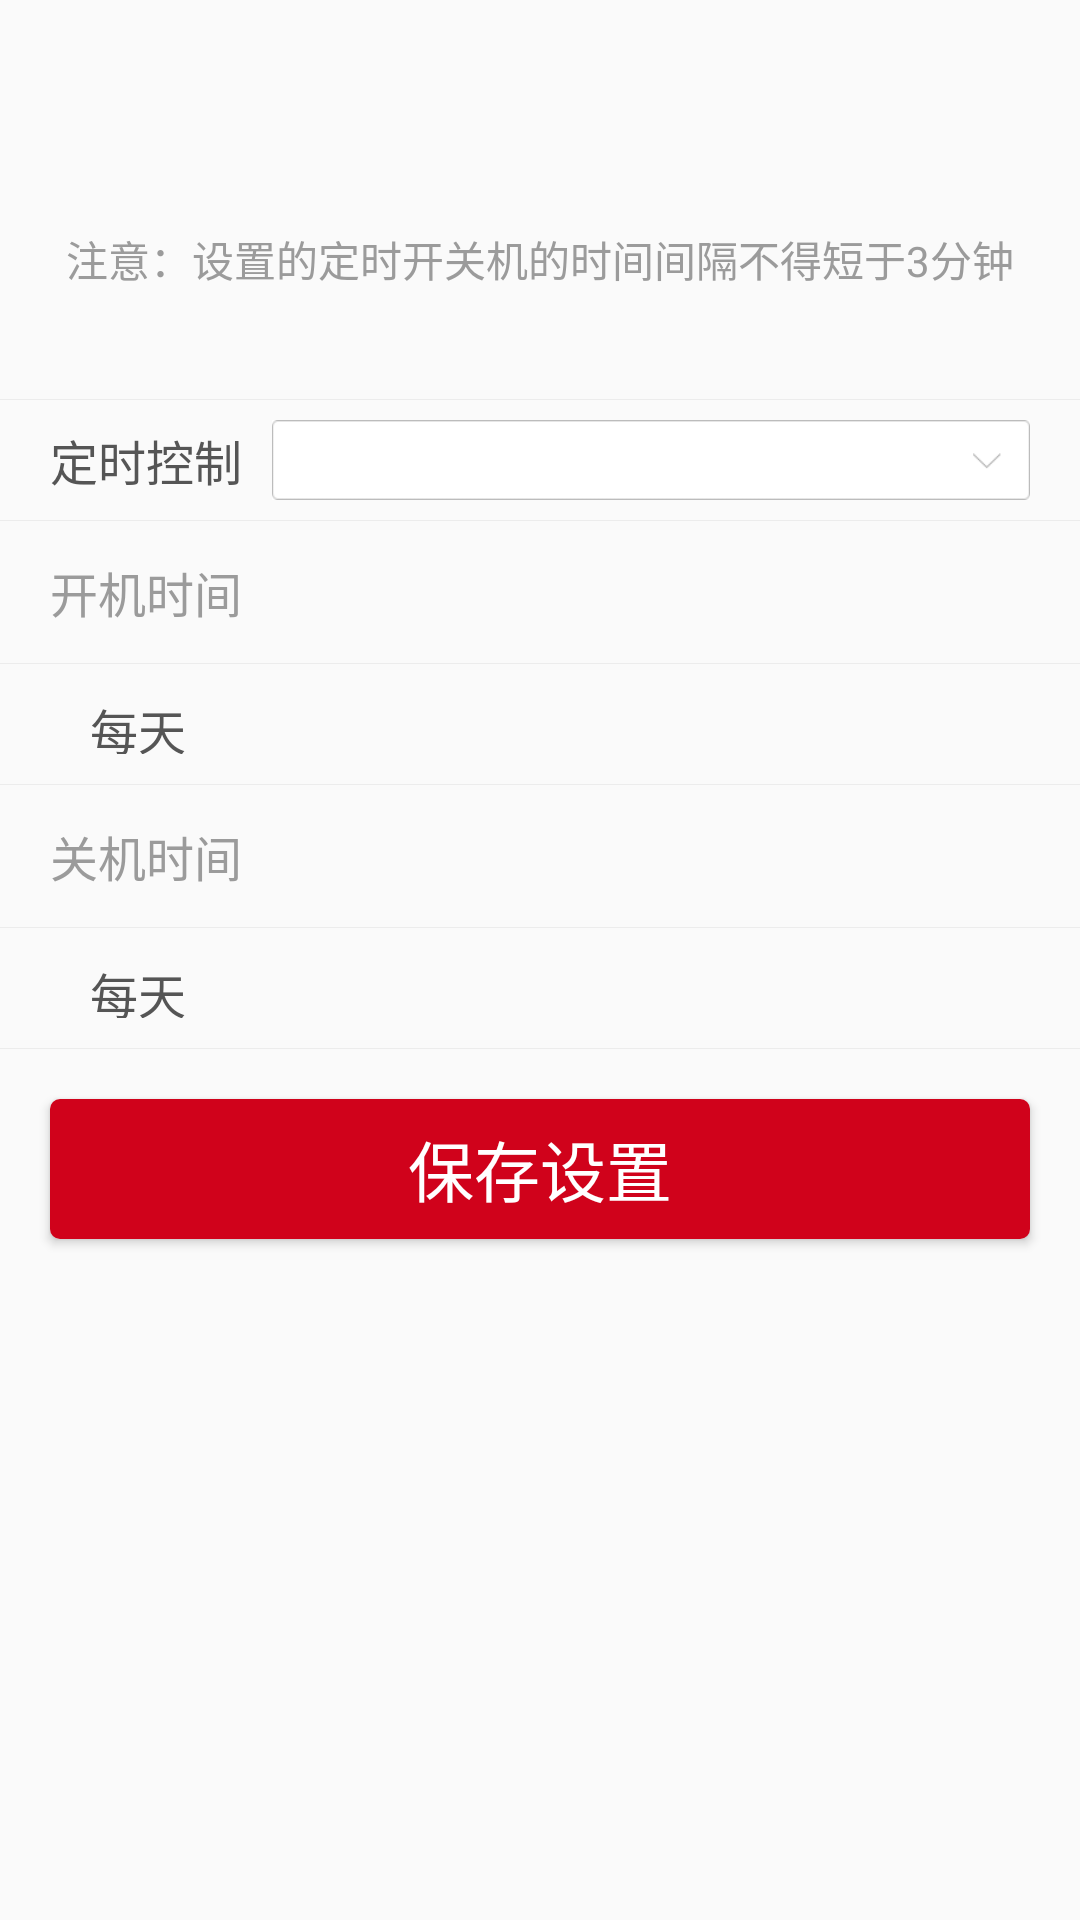

Write the Android layout XML for this screen, with the resource values it uses.
<!-- AndroidManifest.xml: application theme AppTheme -->
<!-- res/layout/time_setting_fragment_layout.xml -->
<?xml version="1.0" encoding="utf-8"?>
<LinearLayout xmlns:android="http://schemas.android.com/apk/res/android"
    android:layout_width="match_parent"
    android:layout_height="match_parent"
    android:orientation="vertical">


    <TextView
        android:id="@+id/alert"
        android:layout_width="match_parent"
        android:layout_height="wrap_content"
        android:layout_above="@+id/main_container"
        android:layout_marginBottom="89px"
        android:layout_marginTop="228px"
        android:gravity="center"
        android:text="@string/setting_alert"
        android:textColor="#9b9b9b" />

    <LinearLayout
        android:id="@+id/main_container"
        android:layout_width="match_parent"
        android:layout_height="wrap_content"
        android:layout_below="@id/alert"
        android:layout_centerInParent="true"
        android:orientation="vertical"
        android:paddingTop="20px">

        <include layout="@layout/layout_divide_horizontal" />

        <LinearLayout
            android:layout_width="match_parent"
            android:layout_height="120px"
            android:gravity="center_vertical"
            android:orientation="horizontal"
            android:paddingBottom="20px"
            android:paddingLeft="50px"
            android:paddingRight="50px"
            android:paddingTop="20px">

            <TextView
                style="@style/TitleFont"
                android:text="@string/timing_control" />

            <LinearLayout
                android:layout_width="match_parent"
                android:layout_height="wrap_content"
                android:layout_marginLeft="10dp"
                android:layout_marginStart="10dp"
                android:background="#ffffff">

                <Spinner
                    android:id="@+id/spinner"
                    style="@android:style/Widget.Holo.Light.Spinner"
                    android:layout_width="match_parent"
                    android:layout_height="wrap_content"
                    android:background="@drawable/land_sp_bg"
                    android:spinnerMode="dropdown" />
            </LinearLayout>
        </LinearLayout>

        <include layout="@layout/layout_divide_horizontal" />


        <TextView
            android:id="@+id/on_time_lable"
            style="@style/TitleFont"
            android:layout_height="142px"
            android:gravity="center_vertical"
            android:paddingLeft="50px"
            android:text="@string/on_time"
            android:textColor="#9b9b9b"
            android:textSize="48px" />

        <include layout="@layout/layout_divide_horizontal" />

        <LinearLayout
            android:id="@+id/on_time_container"
            android:layout_width="match_parent"
            android:layout_height="120px"
            android:gravity="center_vertical"
            android:orientation="horizontal"
            android:paddingBottom="10dp"
            android:paddingLeft="50px"
            android:paddingRight="50px"
            android:paddingTop="10dp">

            <TextView
                style="@style/TitleFont"
                android:text="@string/every_day"
                android:textColor="#555555" />

            <TextView
                android:id="@+id/on_time"
                style="@style/TitleFont"
                android:layout_width="match_parent"
                android:focusable="true"
                android:gravity="right"
                android:textColor="#555555" />
        </LinearLayout>

        <include layout="@layout/layout_divide_horizontal" />

        <TextView
            android:id="@+id/off_time_lable"
            style="@style/TitleFont"
            android:layout_height="142px"
            android:gravity="center_vertical"
            android:paddingLeft="50px"
            android:text="@string/off_time"
            android:textColor="#9b9b9b" />

        <include layout="@layout/layout_divide_horizontal" />

        <LinearLayout
            android:id="@+id/off_time_container"
            android:layout_width="match_parent"
            android:layout_height="120px"
            android:orientation="horizontal"
            android:paddingBottom="10dp"
            android:paddingLeft="50px"
            android:paddingRight="50px"
            android:paddingTop="10dp">

            <TextView
                style="@style/TitleFont"
                android:text="@string/every_day"
                android:textColor="#555555" />

            <TextView
                android:id="@+id/off_time"
                style="@style/TitleFont"
                android:layout_width="match_parent"
                android:focusable="true"
                android:gravity="right"
                android:textColor="#555555" />
        </LinearLayout>

        <include layout="@layout/layout_divide_horizontal" />

    </LinearLayout>

    <Button
        android:id="@+id/save_setting"
        style="@style/ButtonFont"
        android:layout_centerHorizontal="true"
        android:layout_gravity="center_horizontal"
        android:layout_marginTop="50px"
        android:text="@string/save_settings" />

</LinearLayout>
<!-- res/layout/layout_divide_horizontal.xml (included above) -->
<?xml version="1.0" encoding="utf-8"?>
<View xmlns:android="http://schemas.android.com/apk/res/android"
    android:layout_width="match_parent"
    android:layout_height="1px"
    android:background="#ececec" />
<!-- resources referenced by this layout -->
<resources>
  <!-- drawable land_sp_bg: png bitmap (drawable-hdpi, 3518 bytes) -->
  <string name="every_day">"\t\t每天"</string>
  <string name="off_time">关机时间</string>
  <string name="on_time">开机时间</string>
  <string name="save_settings">保存设置</string>
  <string name="setting_alert">注意：设置的定时开关机的时间间隔不得短于3分钟</string>
  <string name="timing_control">定时控制</string>
  <style name="ButtonFont" parent="@android:style/TextAppearance.Large">
          <item name="android:layout_width">980px</item>
          <item name="android:layout_height">140px</item>
          <item name="android:gravity">center</item>
          <item name="android:textColor">#ffffff</item>
          <item name="android:background">@drawable/button_selector</item>
          <item name="android:typeface">monospace</item>
      </style>
  <style name="TitleFont">
          <item name="android:layout_width">wrap_content</item>
          <item name="android:layout_height">wrap_content</item>
          <item name="android:textColor">#555555</item>
          <item name="android:textSize">48px</item>
      </style>
  <style name="AppTheme" parent="Theme.AppCompat.Light.NoActionBar">
          
          <item name="windowNoTitle">true</item>
          <item name="android:windowFullscreen">true</item>
      </style>
  <!-- drawable button_selector (drawable) -->
  <?xml version="1.0" encoding="utf-8"?>
  <selector xmlns:android="http://schemas.android.com/apk/res/android">
      <item android:drawable="@drawable/setting_button_enabled_false" android:state_enabled="false" />
      <item android:drawable="@drawable/setting_button_press" android:state_pressed="true" />
      <item android:drawable="@drawable/setting_button_normal" android:state_pressed="false" />
  
  </selector>
  <!-- drawable setting_button_enabled_false (drawable) -->
  <?xml version="1.0" encoding="utf-8"?>
  <shape xmlns:android="http://schemas.android.com/apk/res/android"
      android:shape="rectangle">
      <solid android:color="#ececec" />
      <corners android:radius="10px" />
  </shape>
  <!-- drawable setting_button_press (drawable) -->
  <?xml version="1.0" encoding="utf-8"?>
  <shape xmlns:android="http://schemas.android.com/apk/res/android"
      android:shape="rectangle">
      <solid android:color="#ff5f5f" />
      <corners android:radius="10px" />
  </shape>
  <!-- drawable setting_button_normal (drawable) -->
  <?xml version="1.0" encoding="utf-8"?>
  <shape xmlns:android="http://schemas.android.com/apk/res/android"
      android:shape="rectangle">
      <solid android:color="#D0021B" />
      <corners android:radius="10px" />
  </shape>
</resources>
